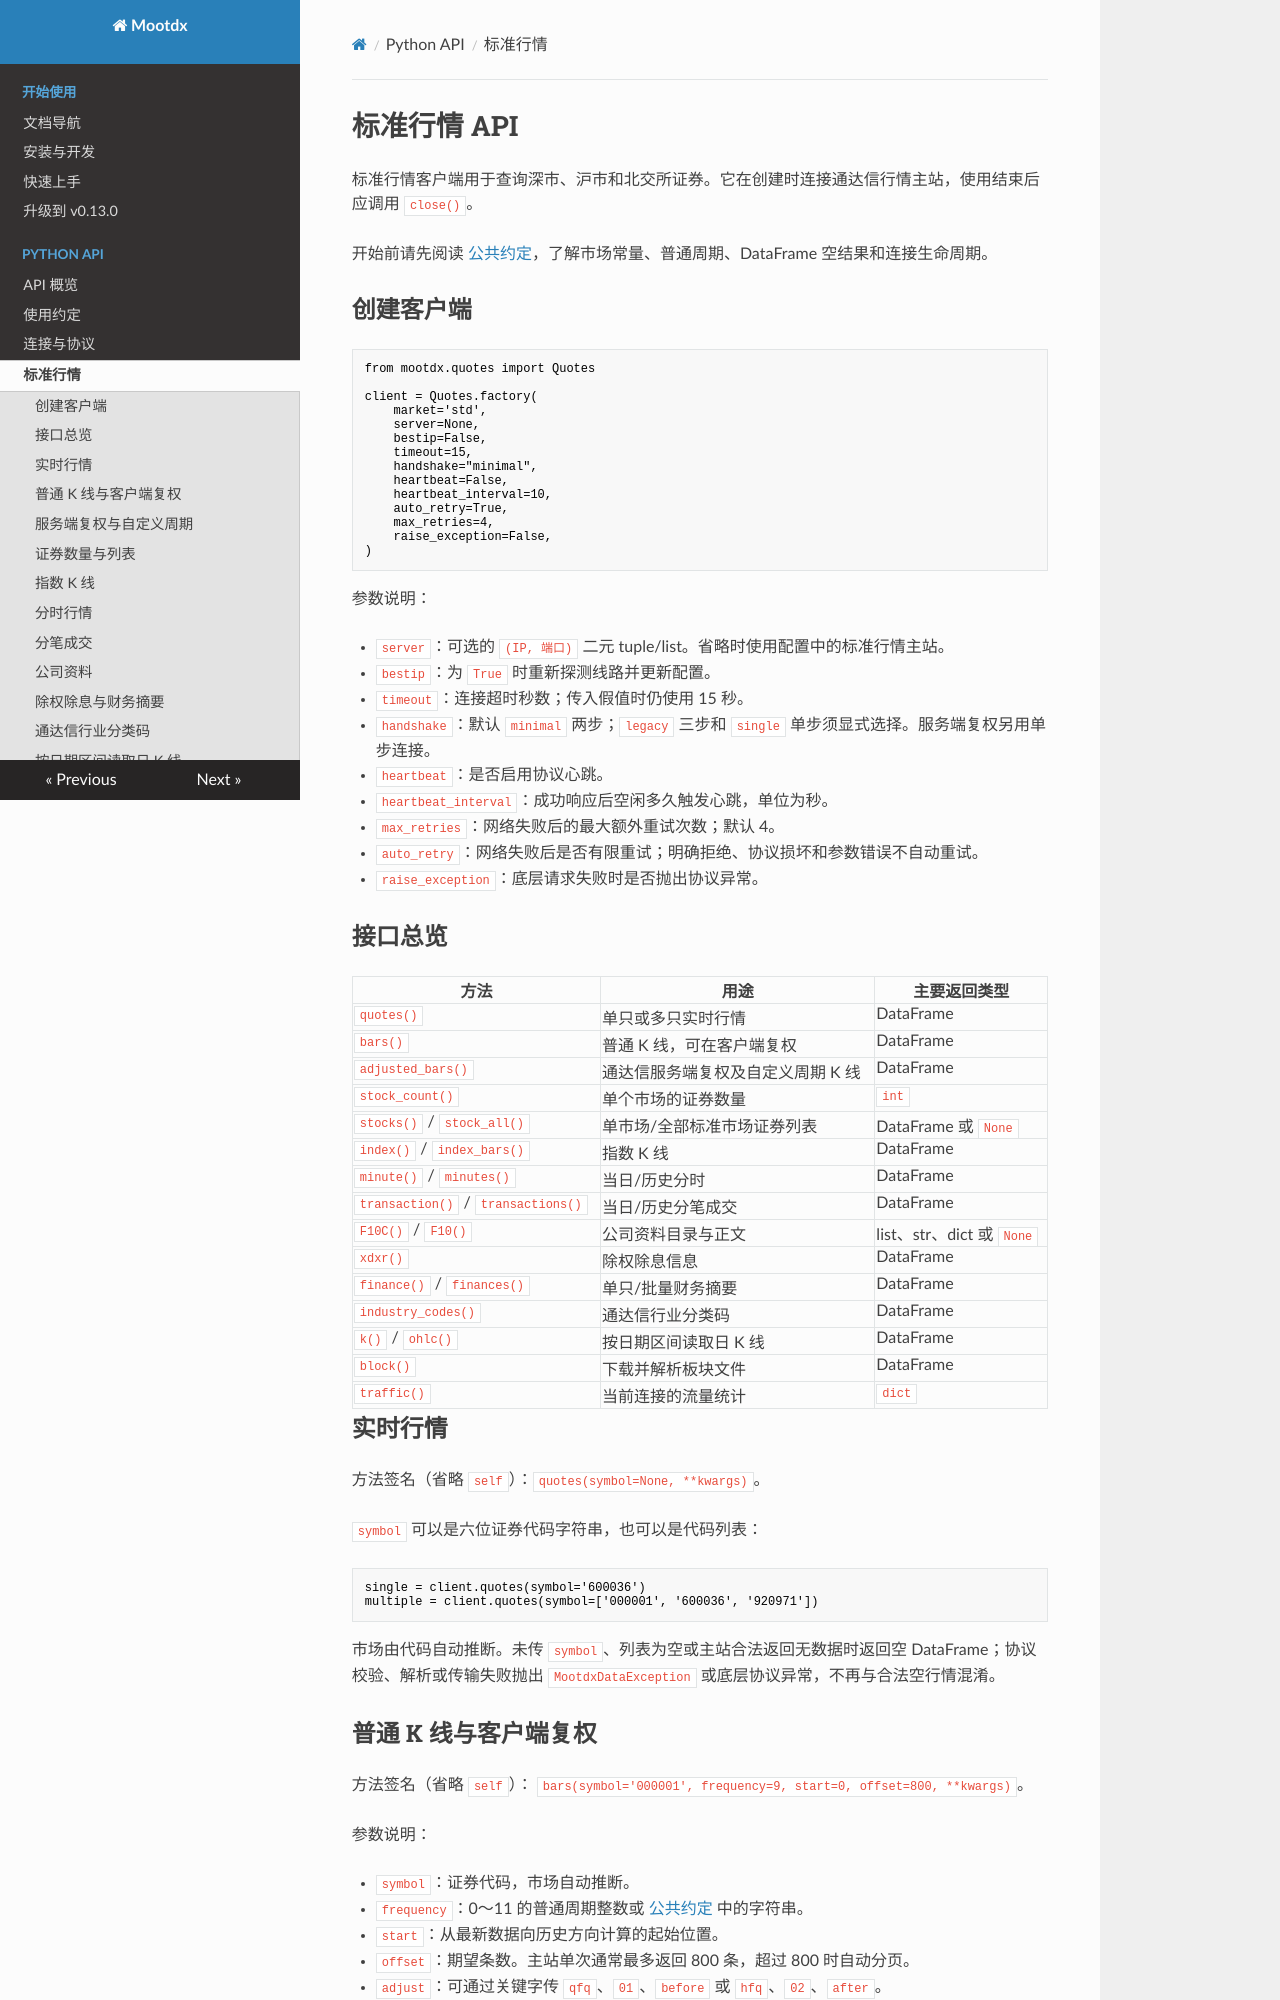

repository: xungeer/mootdx · page: api/quote1/index.html · generator: mkdocs

# 标准行情 API

标准行情客户端用于查询深市、沪市和北交所证券。它在创建时连接通达信行情主站，使用结束后应调用 `close()`。

开始前请先阅读 [公共约定](conventions.md)，了解市场常量、普通周期、DataFrame 空结果和连接生命周期。

## 创建客户端

```python
from mootdx.quotes import Quotes

client = Quotes.factory(
    market='std',
    server=None,
    bestip=False,
    timeout=15,
    handshake="minimal",
    heartbeat=False,
    heartbeat_interval=10,
    auto_retry=True,
    max_retries=4,
    raise_exception=False,
)
```

参数说明：

- `server`：可选的 `(IP, 端口)` 二元 tuple/list。省略时使用配置中的标准行情主站。
- `bestip`：为 `True` 时重新探测线路并更新配置。
- `timeout`：连接超时秒数；传入假值时仍使用 15 秒。
- `handshake`：默认 `minimal` 两步；`legacy` 三步和 `single` 单步须显式选择。服务端复权另用单步连接。
- `heartbeat`：是否启用协议心跳。
- `heartbeat_interval`：成功响应后空闲多久触发心跳，单位为秒。
- `max_retries`：网络失败后的最大额外重试次数；默认 4。
- `auto_retry`：网络失败后是否有限重试；明确拒绝、协议损坏和参数错误不自动重试。
- `raise_exception`：底层请求失败时是否抛出协议异常。

## 接口总览

| 方法 | 用途 | 主要返回类型 |
| --- | --- | --- |
| `quotes()` | 单只或多只实时行情 | DataFrame |
| `bars()` | 普通 K 线，可在客户端复权 | DataFrame |
| `adjusted_bars()` | 通达信服务端复权及自定义周期 K 线 | DataFrame |
| `stock_count()` | 单个市场的证券数量 | `int` |
| `stocks()` / `stock_all()` | 单市场/全部标准市场证券列表 | DataFrame 或 `None` |
| `index()` / `index_bars()` | 指数 K 线 | DataFrame |
| `minute()` / `minutes()` | 当日/历史分时 | DataFrame |
| `transaction()` / `transactions()` | 当日/历史分笔成交 | DataFrame |
| `F10C()` / `F10()` | 公司资料目录与正文 | list、str、dict 或 `None` |
| `xdxr()` | 除权除息信息 | DataFrame |
| `finance()` / `finances()` | 单只/批量财务摘要 | DataFrame |
| `industry_codes()` | 通达信行业分类码 | DataFrame |
| `k()` / `ohlc()` | 按日期区间读取日 K 线 | DataFrame |
| `block()` | 下载并解析板块文件 | DataFrame |
| `traffic()` | 当前连接的流量统计 | `dict` |

## 实时行情

方法签名（省略 `self`）：`quotes(symbol=None, **kwargs)`。

`symbol` 可以是六位证券代码字符串，也可以是代码列表：

```python
single = client.quotes(symbol='600036')
multiple = client.quotes(symbol=['000001', '600036', '920971'])
```

市场由代码自动推断。未传 `symbol`、列表为空或主站合法返回无数据时返回空 DataFrame；协议校验、解析或传输失败抛出 `MootdxDataException` 或底层协议异常，不再与合法空行情混淆。
